Run: headless pygame with SDL's dummy video driver; simulated clock (each Clock.tick advances the game by its frame time, no real sleeping); random seed 0; keys injected as events and as key.get_pressed() state; no mouse input.
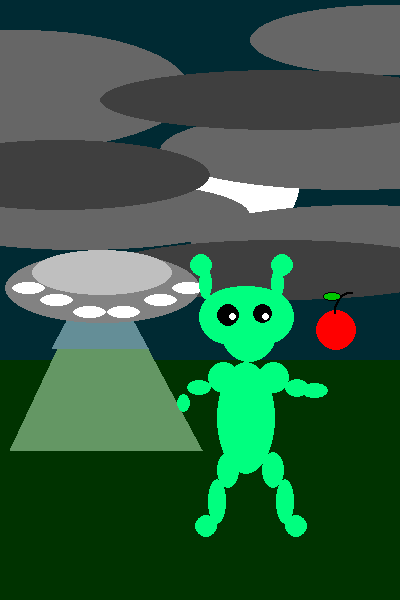
Frame 1 of 3 · flips 1–60 · no input
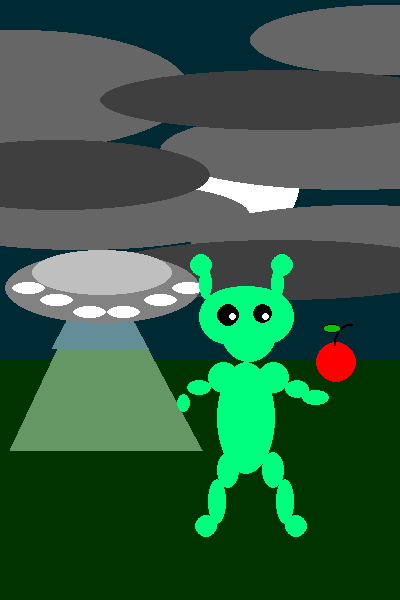
Frame 2 of 3 · flips 61–180 · tapped SPACE, RETURN · held RIGHT (→), D
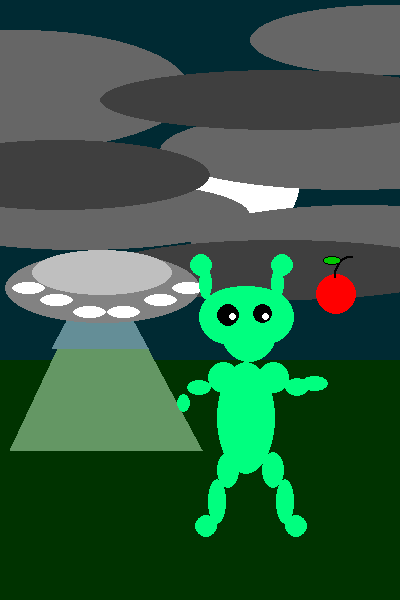
Frame 3 of 3 · flips 181–300 · held DOWN (↓), S

The pygame program that drew these frames:

import pygame


def draw_background(surface, grass, sky, moon):
    """
    the function draws background on your surface with colors grass, sky and moon
    """
    pygame.draw.rect(surface, grass, (0, size_window_y * 0.4, size_window_x, size_window_y * 0.6))
    pygame.draw.rect(surface, sky, (0, 0, size_window_x, size_window_y * 0.6))
    pygame.draw.circle(surface, moon, (size_window_x * 0.6, size_window_y * 0.3), 60)


def draw_clouds(surface, color_dark, color_light):
    """
    the function draws clouds on your surface with dark and light colors
    """

    pygame.draw.ellipse(surface, color_dark, [-90, 180, 340, 70], 0)
    pygame.draw.ellipse(surface, color_dark, [190, 205, 340, 70], 0)
    pygame.draw.ellipse(surface, color_dark, [-150, 30, 340, 120], 0)
    pygame.draw.ellipse(surface, color_dark, [250, 5, 270, 70], 0)
    pygame.draw.ellipse(surface, color_dark, [160, 110, 380, 80], 0)
    pygame.draw.ellipse(surface, color_light, [100, 70, 360, 60], 0)
    pygame.draw.ellipse(surface, color_light, [-90, 140, 300, 70], 0)
    pygame.draw.ellipse(surface, color_light, [100, 240, 360, 60], 0)


def draw_ufo(surface, light1, light2, window1, window2, lights):
    """
    the function draws a UFO on your surface with different colors of lights
    """

    pygame.draw.polygon(surface, light1, [(0.25 * size_window_x, 0.433 * size_window_y), (0.025 * size_window_x, 0.75 * size_window_y), (0.505 * size_window_x, 0.75 * size_window_y)])
    pygame.draw.polygon(surface, light2, [(0.25 * size_window_x, 0.433 * size_window_y), (0.13 * size_window_x, 0.58 * size_window_y), (0.37 * size_window_x, 0.58 * size_window_y)])
    pygame.draw.ellipse(surface, window2, [5, 253, 195, 70], 0)
    pygame.draw.ellipse(surface, window1, [32, 250, 140, 45], 0)
    pygame.draw.ellipse(surface, lights, [12, 0.47 * size_window_y, 0.055 * size_window_y, 0.02 * size_window_y], 0)
    pygame.draw.ellipse(surface, lights, [172, 0.47 * size_window_y, 0.055 * size_window_y, 0.02 * size_window_y], 0)
    pygame.draw.ellipse(surface, lights, [40, 0.49 * size_window_y, 0.055 * size_window_y, 0.02 * size_window_y], 0)
    pygame.draw.ellipse(surface, lights, [144, 0.49 * size_window_y, 0.055 * size_window_y, 0.02 * size_window_y], 0)
    pygame.draw.ellipse(surface, lights, [73, 0.51 * size_window_y, 0.055 * size_window_y, 0.02 * size_window_y], 0)
    pygame.draw.ellipse(surface, lights, [107, 0.51 * size_window_y, 0.055 * size_window_y, 0.02 * size_window_y], 0)


def alien_body_ellipse(location, Color, alien_body_x, alien_body_y, body_angle, a_size, bsize, wid,
                       scale):
    """
    now we calculate parameters for alien and draw main part
    """

    Alien_surface = pygame.Surface([500, 500], pygame.SRCALPHA)
    pygame.draw.ellipse(Alien_surface, Color,
                        (alien_body_x * scale, alien_body_y * scale, a_size * scale, bsize * scale),
                        wid)
    surface_rot = pygame.transform.rotate(Alien_surface, body_angle)
    screen.blit(surface_rot, location)


def alien_body_arc(location, Color, alien_body_x, alien_body_y, body_angle, a_size, bsize,
                   start_ang, end_ang, wid, scale):
    """
    now we calculate parameters for alien and draw main part
    """

    Alien_surface = pygame.Surface([300, 300], pygame.SRCALPHA)
    pygame.draw.arc(Alien_surface, Color,
                    (alien_body_x * scale, alien_body_y * scale, a_size * scale, bsize * scale),
                    start_ang, end_ang, wid)
    surface_rot = pygame.transform.rotate(Alien_surface, body_angle)
    screen.blit(surface_rot, location)


def draw_high_part(counter, Alien_location, color_alien, scale):

    """
    the function draws a body and arms
    """

    Alien_body_location = (Alien_location[0] // 2, Alien_location[1] // 2)
    # Main Body
    alien_body_ellipse(Alien_location, color_alien, Alien_body_location[0], Alien_body_location[1], 0, 65, 125, 0,
                       scale)

    # Right arm
    alien_body_ellipse(Alien_location, color_alien, Alien_body_location[0] - 10, Alien_body_location[1], 0, 35, 35, 0,
                       scale)
    alien_body_ellipse(Alien_location, color_alien, Alien_body_location[0] + 45, Alien_body_location[1], 0, 35, 35, 0,
                       scale)
    alien_body_ellipse(Alien_location, color_alien, Alien_body_location[0] - 33, (Alien_body_location[1] + 20), 0, 27,
                       17, 0, scale)

    # Left arm
    alien_body_ellipse(Alien_location, color_alien, Alien_body_location[0] - 45, (Alien_body_location[1] + 35), 0, 15,
                       20, 0, scale)
    alien_body_ellipse(Alien_location, color_alien, Alien_body_location[0] + 75, (Alien_body_location[1] + 20) - counter * 0.02, 0, 27,
                       20, 0, scale)
    alien_body_ellipse(Alien_location, color_alien, Alien_body_location[0] + 95 - counter * 0.02, Alien_body_location[1] + 35 - counter * 0.2, 0, 30, 17,
                       0, scale)


def draw_low_part(Alien_location, color_alien, scale):
    """
    the function draws legs
    """

    Alien_body_location = (Alien_location[0] // 2, Alien_location[1] // 2)

    # Left leg
    alien_body_ellipse(Alien_location, color_alien, Alien_body_location[0] - 0, (Alien_body_location[1] + 100), 0, 25,
                       40, 0, scale)
    alien_body_ellipse(Alien_location, color_alien, Alien_body_location[0] - 10, (Alien_body_location[1] + 130), 0, 20,
                       50, 0, scale)
    alien_body_ellipse(Alien_location, color_alien, Alien_body_location[0] - 25, (Alien_body_location[1] + 170), 0, 25,
                       25, 0, scale)

    # Right leg
    alien_body_ellipse(Alien_location, color_alien, Alien_body_location[0] + 50, (Alien_body_location[1] + 100), 0, 25,
                       40, 0, scale)
    alien_body_ellipse(Alien_location, color_alien, Alien_body_location[0] + 65, (Alien_body_location[1] + 130), 0, 20,
                       50, 0, scale)
    alien_body_ellipse(Alien_location, color_alien, Alien_body_location[0] + 75, (Alien_body_location[1] + 170), 0, 25,
                       25, 0, scale)


def draw_head(Alien_location, color_alien, color_black, color_white, scale):
    """
        the function draws a head
    """

    Alien_body_location = (Alien_location[0] // 2, Alien_location[1] // 2)

    # Head
    alien_body_ellipse(Alien_location, color_alien, (Alien_body_location[0] + 5), (Alien_body_location[1] - 60), 0, 60,
                       60, 0, scale)
    alien_body_ellipse(Alien_location, color_alien, (Alien_body_location[0] + 25), (Alien_body_location[1] - 80), 0, 60,
                       60, 0, scale)
    alien_body_ellipse(Alien_location, color_alien, (Alien_body_location[0] - 20), (Alien_body_location[1] - 80), 0, 60,
                       60, 0, scale)
    alien_body_ellipse(Alien_location, color_alien, Alien_body_location[0] - 10, Alien_body_location[1] - 85, 0, 85, 35,
                       0, scale)

    # Eyes
    # Left
    alien_body_ellipse(Alien_location, color_black, Alien_body_location[0], (Alien_body_location[1] - 65), 0, 25, 25, 0,
                       scale)
    alien_body_ellipse(Alien_location, color_white, (Alien_body_location[0] + 13), (Alien_body_location[1] - 54), 0, 8,
                       8, 0, scale)
    # Right
    alien_body_ellipse(Alien_location, color_black, (Alien_body_location[0] + 40), (Alien_body_location[1] - 64), 0, 22,
                       22, 0, scale)
    alien_body_ellipse(Alien_location, color_white, (Alien_body_location[0] + 50), (Alien_body_location[1] - 55), 0, 8,
                       8, 0, scale)

    # Ears
    alien_body_ellipse(Alien_location, color_alien, (Alien_body_location[0] - 20), (Alien_body_location[1] - 105), 0,
                       15, 35, 0, scale)
    alien_body_ellipse(Alien_location, color_alien, (Alien_body_location[0] - 30), (Alien_body_location[1] - 120), 0,
                       25, 25, 0, scale)
    alien_body_ellipse(Alien_location, color_alien, (Alien_body_location[0] + 60), (Alien_body_location[1] - 105), 0,
                       15, 35, 0, scale)
    alien_body_ellipse(Alien_location, color_alien, (Alien_body_location[0] + 60), (Alien_body_location[1] - 120), 0,
                       25, 25, 0, scale)


def draw_alien(counter, Alien_location, color_alien, color_black, color_white, scale):
    """
        the function draws an alien
    """

    draw_head(Alien_location, color_alien, color_black, color_white, scale)
    draw_high_part(counter, Alien_location, color_alien, scale)
    draw_low_part(Alien_location, color_alien, scale)


def draw_apple(counter, Alien_location, color_apple, color_black, scale):
    """
        the function draws an apple
    """

    Alien_body_location = (Alien_location[0] // 2, Alien_location[1] // 2)
    # Apple
    alien_body_ellipse(Alien_location, color_apple, (Alien_body_location[0] + 110), Alien_body_location[1] - counter, 0, 45,
                       45, 0, scale)
    pi = 3.14
    alien_body_arc(Alien_location, color_black, Alien_body_location[0] + 130, Alien_body_location[1] - 20 - counter, 0, 40,
                   50, pi / 2, pi, 2, scale)
    alien_body_ellipse(Alien_location, (0, 200, 0), Alien_body_location[0] + 118, Alien_body_location[1] - 20 - counter, 0,
                       20, 10, 0, scale)
    alien_body_ellipse(Alien_location, color_black, Alien_body_location[0] + 118, Alien_body_location[1] - 20 - counter, 0,
                       20, 10, 1, scale)


def print_all(counter):
    """
    the function print all on a screen
    """

    draw_background(screen, (0, 51, 0), (0, 42, 51), (255, 255, 255))
    draw_clouds(screen, (102, 102, 102), (63, 63, 63))
    draw_ufo(screen, (100, 151, 100), (100, 142, 151), (191, 191, 191), (130, 130, 130), (255, 255, 255))
    draw_alien(counter, (150, 250), (0, 255, 127), (0, 0, 0), (255, 255, 255), 0.9)

    draw_apple(counter, (150, 250), (255, 0, 0), (0, 0, 0), 0.9)


def animation(counter):
    """
    the function animated our picture
    """

    print_all(counter)


size_window_x = 400
size_window_y = 600

FPS = 30
screen = pygame.display.set_mode((size_window_x, size_window_y))

pygame.display.update()
clock = pygame.time.Clock()
finished = False

while not finished:
    clock.tick(FPS)

    for i in range(100):
        animation(i)
        pygame.display.update()
        clock = pygame.time.Clock()

    for i in range(100, 0, -1):
        animation(i)
        pygame.display.update()
        clock = pygame.time.Clock()

    for event in pygame.event.get():
        if event.type == pygame.QUIT:
            finished = True

pygame.quit()
